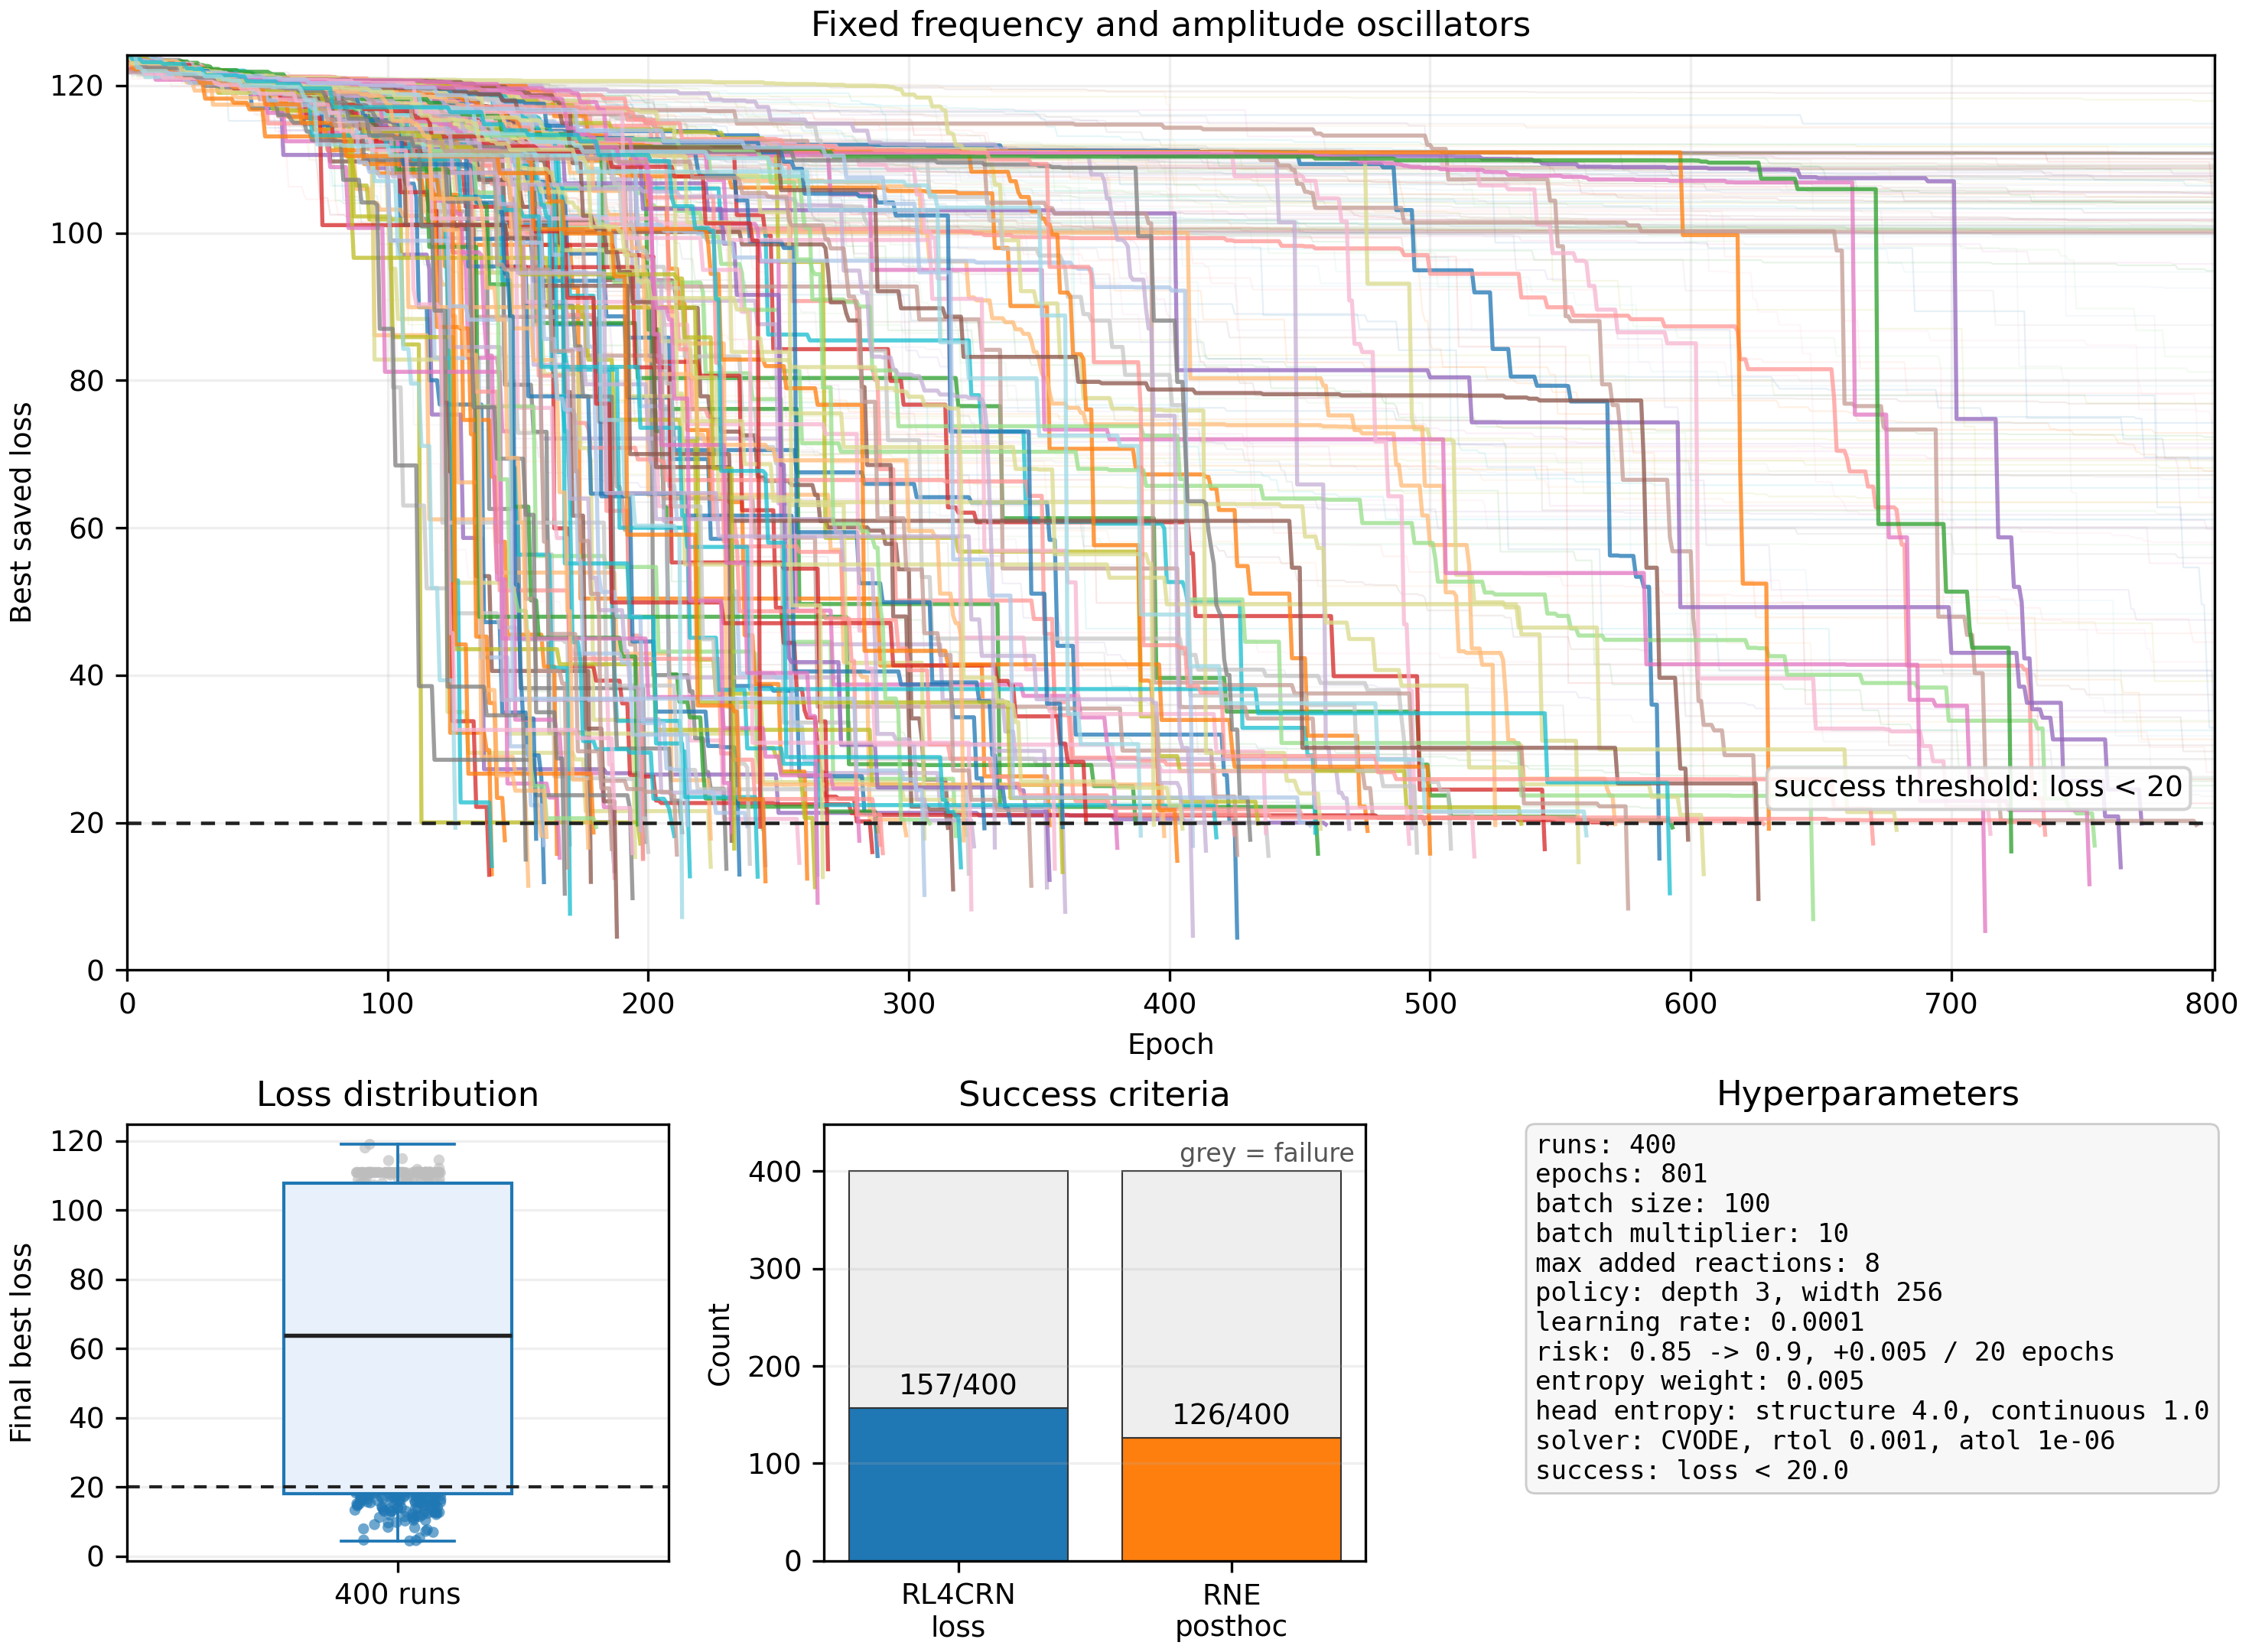

Data behind this chart, as committed beside it:
seed, run_id, success, best_loss, stop_reason, elapsed_seconds, success_count_so_far, finished_count_so_far, seed_label, loss_success, parse_ok, rne_is_oscillator, rne_is_broken_oscillator, rne_fixed_by_reaction_removal, rne_posthoc_success, error
0, seed000, True, 4.413, success, 2053, 5, 5, seed000, True, True, False, False, False, False, 
1, seed001, False, 110.9, max_epochs, 3831, 8, 19, seed001, False, True, False, False, False, False, 
2, seed002, False, 110.8, max_epochs, 3785, 8, 11, seed002, False, True, False, False, False, False, 
3, seed003, True, 18.29, success, 1453, 4, 4, seed003, True, True, False, False, False, False, 
4, seed004, True, 15.79, success, 2202, 6, 6, seed004, True, True, True, False, False, True, 
5, seed005, False, 108.4, max_epochs, 3766, 8, 10, seed005, False, True, False, False, False, False, 
6, seed006, False, 104.2, max_epochs, 3818, 8, 15, seed006, False, True, False, False, False, False, 
7, seed007, False, 44.49, max_epochs, 3819, 8, 16, seed007, False, True, False, False, False, False, 
8, seed008, False, 110.9, max_epochs, 3810, 8, 14, seed008, False, True, False, False, False, False, 
9, seed009, False, 84.46, max_epochs, 3800, 8, 12, seed009, False, True, False, False, False, False, 
10, seed010, False, 105.6, max_epochs, 3729, 8, 9, seed010, False, True, False, False, False, False, 
11, seed011, True, 19.85, success, 2974, 8, 8, seed011, True, True, False, False, False, False, 
12, seed012, False, 109.1, max_epochs, 3800, 8, 13, seed012, False, True, False, False, False, False, 
13, seed013, True, 14.56, success, 1230, 3, 3, seed013, True, True, True, False, False, True, 
14, seed014, True, 13.75, success, 1106, 2, 2, seed014, True, True, True, False, False, True, 
15, seed015, False, 110.8, max_epochs, 3822, 8, 18, seed015, False, True, False, False, False, False, 
16, seed016, False, 76.89, max_epochs, 3815, 8, 17, seed016, False, True, False, False, False, False, 
17, seed017, True, 14.04, success, 1076, 1, 1, seed017, True, True, True, False, False, True, 
18, seed018, False, 110.8, max_epochs, 3831, 8, 20, seed018, False, True, False, False, False, False, 
19, seed019, False, 110.8, max_epochs, 3832, 8, 21, seed019, False, True, False, False, False, False, 
20, seed020, True, 15.14, success, 2798, 9, 22, seed020, True, True, True, False, False, True, 
21, seed021, False, 66.59, max_epochs, 3821, 13, 27, seed021, False, True, True, False, False, True, 
22, seed022, True, 19.66, success, 1691, 7, 7, seed022, True, True, True, False, False, True, 
23, seed023, False, 33.68, max_epochs, 3750, 13, 28, seed023, False, True, False, False, False, False, 
24, seed024, True, 19.36, success, 2773, 13, 26, seed024, True, True, False, False, False, False, 
25, seed025, False, 100.7, max_epochs, 3720, 17, 33, seed025, False, True, False, False, False, False, 
26, seed026, True, 16.41, success, 2444, 16, 31, seed026, True, True, True, False, False, True, 
27, seed027, False, 100.2, max_epochs, 3672, 21, 38, seed027, False, True, False, False, False, False, 
28, seed028, True, 19.77, success, 2241, 19, 35, seed028, True, True, False, False, False, False, 
29, seed029, True, 19.25, success, 2195, 18, 34, seed029, True, True, False, False, False, False, 
30, seed030, True, 10.95, success, 1445, 15, 30, seed030, True, True, True, False, False, True, 
31, seed031, False, 100.4, max_epochs, 3578, 26, 45, seed031, False, True, False, True, False, False, 
32, seed032, False, 95.8, max_epochs, 3563, 26, 44, seed032, False, True, False, False, False, False, 
33, seed033, True, 18.49, success, 3240, 23, 40, seed033, True, True, False, False, False, False, 
34, seed034, True, 17.4, success, 899.4, 12, 25, seed034, True, True, True, False, False, True, 
35, seed035, True, 17.07, success, 762.5, 10, 23, seed035, True, True, True, False, False, True, 
36, seed036, False, 39.19, max_epochs, 3578, 26, 46, seed036, False, True, False, False, False, False, 
37, seed037, True, 15.35, success, 883.8, 11, 24, seed037, True, True, True, False, False, True, 
38, seed038, True, 18.64, success, 2040, 17, 32, seed038, True, True, False, False, False, False, 
39, seed039, False, 110.9, max_epochs, 3576, 26, 47, seed039, False, True, False, False, False, False, 
40, seed040, False, 32.87, max_epochs, 3708, 26, 49, seed040, False, True, False, False, False, False, 
41, seed041, False, 69.28, max_epochs, 3598, 26, 48, seed041, False, True, True, False, False, True, 
42, seed042, True, 13.02, success, 635.1, 14, 29, seed042, True, True, True, False, False, True, 
43, seed043, True, 19.68, success, 2390, 24, 41, seed043, True, True, False, False, False, False, 
44, seed044, False, 100.5, max_epochs, 3582, 29, 53, seed044, False, True, False, False, False, False, 
45, seed045, True, 18.19, success, 1433, 21, 37, seed045, True, True, True, False, False, True, 
46, seed046, False, 105.3, max_epochs, 3657, 30, 55, seed046, False, True, False, False, False, False, 
47, seed047, True, 18.36, success, 1909, 25, 42, seed047, True, True, True, False, False, True, 
48, seed048, False, 107.8, max_epochs, 3534, 30, 56, seed048, False, True, False, False, False, False, 
49, seed049, False, 110.8, max_epochs, 3683, 30, 57, seed049, False, True, False, False, False, False, 
50, seed050, True, 11.97, success, 792.4, 20, 36, seed050, True, True, True, False, False, True, 
51, seed051, True, 19.84, success, 2222, 29, 52, seed051, True, True, True, False, False, True, 
52, seed052, False, 100.2, max_epochs, 3601, 35, 63, seed052, False, True, False, False, False, False, 
53, seed053, False, 107.6, max_epochs, 3600, 35, 64, seed053, False, True, False, False, False, False, 
54, seed054, True, 13.43, success, 848, 22, 39, seed054, True, True, True, False, False, True, 
55, seed055, True, 16.48, success, 2365, 30, 54, seed055, True, True, True, False, False, True, 
56, seed056, True, 17.17, success, 902.8, 26, 43, seed056, True, True, True, False, False, True, 
57, seed057, True, 14.64, success, 2510, 32, 59, seed057, True, True, True, False, False, True, 
58, seed058, False, 110.9, max_epochs, 3592, 37, 67, seed058, False, True, False, False, False, False, 
59, seed059, False, 79.29, max_epochs, 3606, 38, 69, seed059, False, True, True, False, False, True, 
... 340 more rows
